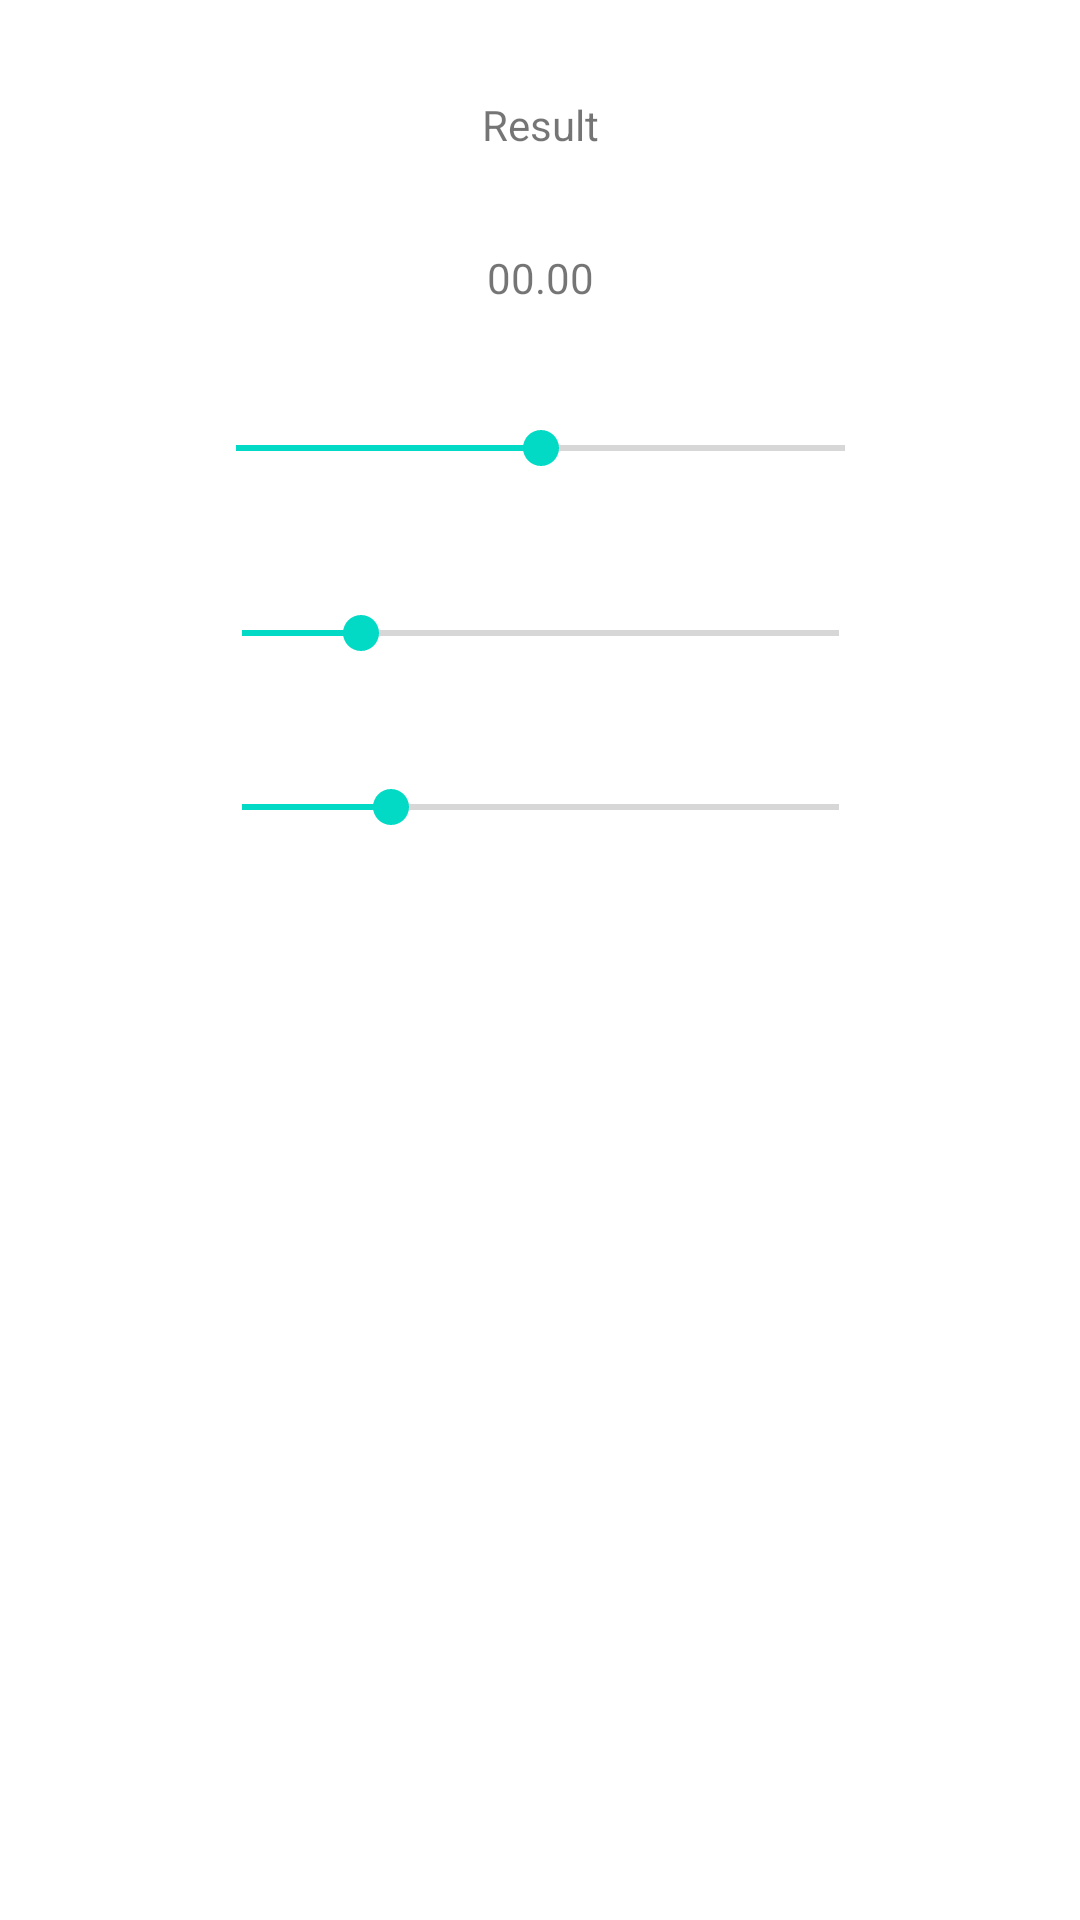

Produce the Android XML layout that renders to this screen, including the resource entries it uses.
<!-- AndroidManifest.xml: application theme Theme.Group2_pages_70_90 -->
<!-- res/layout/activity_page73.xml -->
<?xml version="1.0" encoding="utf-8"?>
<androidx.constraintlayout.widget.ConstraintLayout xmlns:android="http://schemas.android.com/apk/res/android"
    xmlns:app="http://schemas.android.com/apk/res-auto"
    xmlns:tools="http://schemas.android.com/tools"
    android:layout_width="match_parent"
    android:layout_height="match_parent"
    tools:context=".ActivityPage73">

    <TextView
        android:id="@+id/textView"
        android:layout_width="wrap_content"
        android:layout_height="wrap_content"
        android:layout_marginTop="32dp"
        android:text="Result"
        app:layout_constraintEnd_toEndOf="parent"
        app:layout_constraintStart_toStartOf="parent"
        app:layout_constraintTop_toTopOf="parent" />

    <TextView
        android:id="@+id/textView2"
        android:layout_width="wrap_content"
        android:layout_height="wrap_content"
        android:layout_marginTop="32dp"
        android:text="00.00"
        app:layout_constraintEnd_toEndOf="parent"
        app:layout_constraintStart_toStartOf="parent"
        app:layout_constraintTop_toBottomOf="@+id/textView" />

    <SeekBar
        android:id="@+id/seekBar1"
        android:layout_width="235dp"
        android:layout_height="31dp"
        android:layout_marginTop="32dp"
        android:max="6"
        android:progress="3"
        app:layout_constraintEnd_toEndOf="parent"
        app:layout_constraintStart_toStartOf="parent"
        app:layout_constraintTop_toBottomOf="@+id/textView2" />

    <SeekBar
        android:id="@+id/seekBar2"
        android:layout_width="231dp"
        android:layout_height="28dp"
        android:layout_marginTop="32dp"
        android:progress="20"
        app:layout_constraintEnd_toEndOf="parent"
        app:layout_constraintStart_toStartOf="parent"
        app:layout_constraintTop_toBottomOf="@+id/seekBar1" />

    <SeekBar
        android:id="@+id/seekBar3"
        android:layout_width="231dp"
        android:layout_height="24dp"
        android:layout_marginTop="32dp"
        android:progress="25"
        app:layout_constraintEnd_toEndOf="parent"
        app:layout_constraintStart_toStartOf="parent"
        app:layout_constraintTop_toBottomOf="@+id/seekBar2" />
</androidx.constraintlayout.widget.ConstraintLayout>
<!-- resources referenced by this layout -->
<resources>
  <style name="Theme.Group2_pages_70_90" parent="Theme.MaterialComponents.DayNight.DarkActionBar">
          
          <item name="colorPrimary">@color/purple_500</item>
          <item name="colorPrimaryVariant">@color/purple_700</item>
          <item name="colorOnPrimary">@color/white</item>
          
          <item name="colorSecondary">@color/teal_200</item>
          <item name="colorSecondaryVariant">@color/teal_700</item>
          <item name="colorOnSecondary">@color/black</item>
          
          <item name="android:statusBarColor" tools:targetApi="l">?attr/colorPrimaryVariant</item>
          
      </style>
  <!-- not gathered from this repository: default colours our renderer supplied (Android Studio template values) -->
  <color name="purple_500">#FF6200EE</color>
  <color name="purple_700">#FF3700B3</color>
  <color name="teal_200">#FF03DAC5</color>
  <color name="teal_700">#FF018786</color>
  <color name="black">#FF000000</color>
  <color name="white">#FFFFFFFF</color>
</resources>
